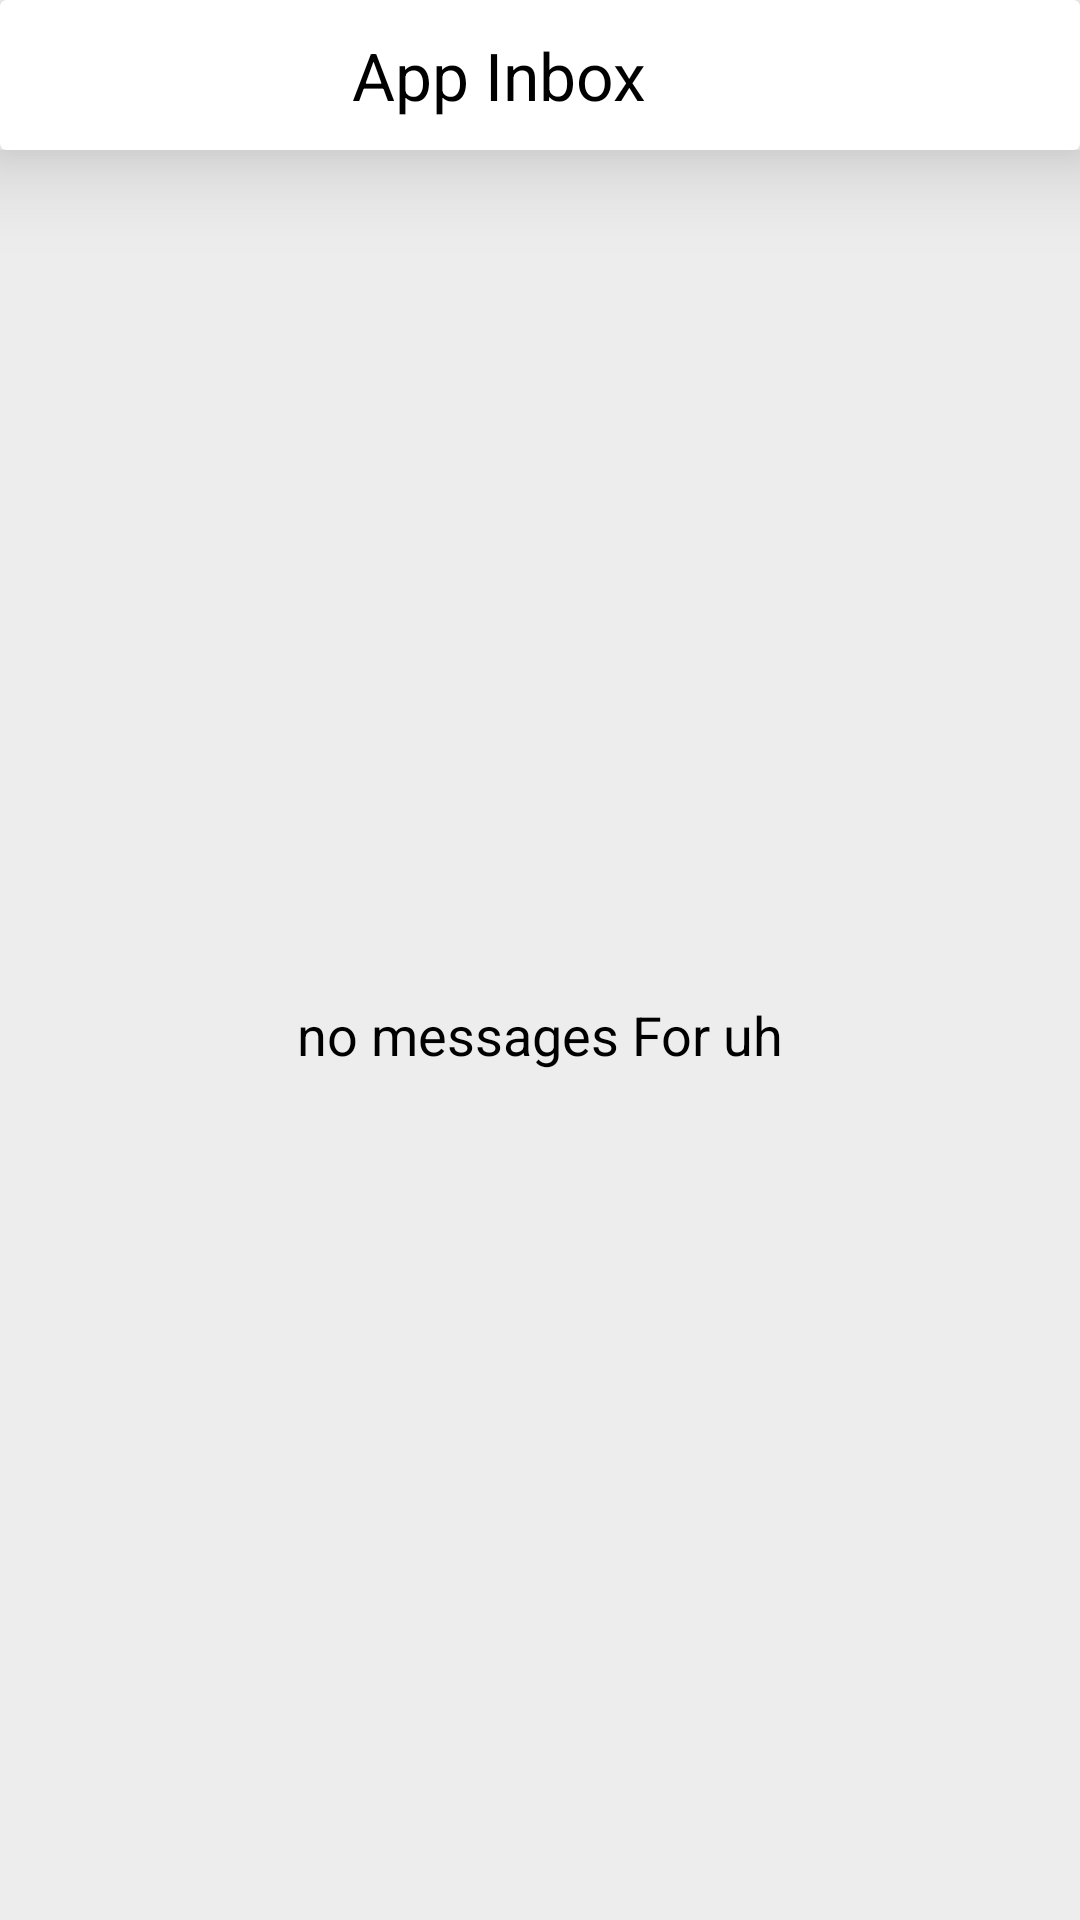

Reconstruct the res/layout file that produces this screen, plus the resources it refers to.
<!-- AndroidManifest.xml: application theme Theme.MensXp -->
<!-- res/layout/activity_notification.xml -->
<?xml version="1.0" encoding="utf-8"?>
<LinearLayout xmlns:android="http://schemas.android.com/apk/res/android"
    xmlns:app="http://schemas.android.com/apk/res-auto"
    xmlns:tools="http://schemas.android.com/tools"
    android:layout_width="match_parent"
    android:layout_height="match_parent"
    android:orientation="vertical"
    tools:context=".ui.activity.NotificationActivity">

    <androidx.cardview.widget.CardView
        android:layout_width="match_parent"
        android:layout_height="50dp"
        app:cardElevation="20dp"
        >

        <LinearLayout
            android:layout_width="match_parent"
            android:orientation="horizontal"
            android:layout_height="match_parent">

            <ImageView
                android:layout_width="25dp"
                android:layout_height="25dp"
                android:layout_gravity="center_vertical"
                android:background="@drawable/ic_baseline_arrow_back_24"
                android:layout_marginStart="7dp"
                />

            <TextView
                android:layout_width="wrap_content"
                android:layout_height="wrap_content"
                android:layout_gravity="center_vertical"
                android:text=" App Inbox"
                android:textColor="@color/black"
                android:textSize="22sp"
                android:layout_marginStart="80dp"

                />


        </LinearLayout>




    </androidx.cardview.widget.CardView>


    <LinearLayout
        android:layout_width="match_parent"
        android:background="#ededed"
        android:layout_gravity="center"
        android:layout_height="match_parent">

        <TextView
            android:layout_width="match_parent"
            android:layout_height="wrap_content"
            android:text="no messages For uh"
            android:gravity="center"
            android:layout_gravity="center_vertical"
            android:textSize="18sp"
            android:textColor="@color/black"

            />






    </LinearLayout>








</LinearLayout>
<!-- resources referenced by this layout -->
<resources>
  <color name="black">#FF000000</color>
  <style name="Theme.MensXp" parent="Theme.MaterialComponents.DayNight.NoActionBar">
          
          <item name="colorPrimary">#ff6f00</item>
          <item name="colorPrimaryVariant">@color/white</item>
          <item name="colorOnPrimary">@color/white</item>
          
          <item name="colorSecondary">@color/teal_200</item>
          <item name="colorSecondaryVariant">@color/teal_700</item>
          <item name="colorOnSecondary">@color/black</item>
          
          <item name="android:statusBarColor" tools:targetApi="l">?attr/colorPrimaryVariant</item>
          
  
      </style>
  <color name="white">#FFFFFFFF</color>
  <color name="teal_200">#FF03DAC5</color>
  <color name="teal_700">#FF018786</color>
</resources>
